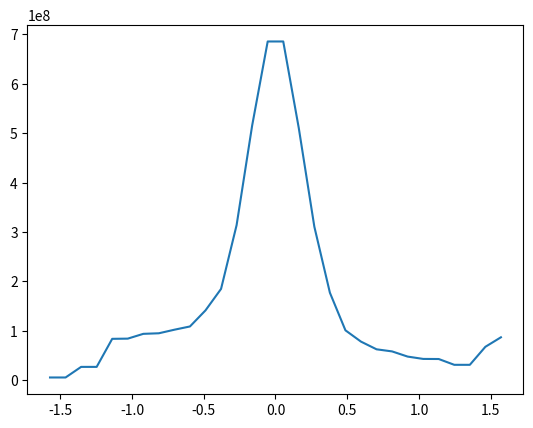

Source code (Python):
from typing import Optional

import numpy as np
import numpy.typing as npt

floatarr = npt.NDArray[np.float64]


def ThermalTimeScale(C, T, I):
    return C * T / I


def C(
    f_o: float | floatarr, f_i: float | floatarr, T: Optional[float | floatarr] = None
) -> float | floatarr:
    """Calculate heat capacity from ocean and ice fractions
    f_o: fraction of planet which is ocean
    f_i: fraction of ocean which is ice

    returns: heat capacity, J m^-2 K^-1
    """
    # C = ρ c_p Δl
    # ρ - density
    # c_p - heat capacity
    # Δl - depth of atmosphere
    C_l = 5.25 * 10**6  # J m^-2 K^-1 # heat capacity over land
    ## North et al 1983 ##
    # Δl = 75m
    C_o = 60 * C_l  # heat capacity over ocean
    C_i = 9.2 * C_l  # heat capacity over ice
    # ## WK97 ##
    # # 263 K < T < 273 K
    # if 263 < T < 273:
    #     C_i = 9.2 * C_l
    # elif T < 263:
    #     C_i = 2.0 * C_l
    # else:
    #     C_i = ???
    # # Δl = 50m
    # C_o = 40 * C_l
    return (1 - f_o) * C_l + f_o * ((1 - f_i) * C_o + f_i * C_i)


f_earth_10deg = np.array(
    [
        0.000,  # -90 - -80
        0.246,  # -80 - -70
        0.896,  # -70 - -60
        0.992,  # -60 - -50
        0.970,  # -50 - -40
        0.888,  # -40 - -30
        0.769,  # -30 - -20
        0.780,  # -20 - -10
        0.764,  # -10 -   0
        0.772,  #   0 -  10
        0.736,  #  10 -  20
        0.624,  #  20 -  30
        0.572,  #  30 -  40
        0.475,  #  40 -  50
        0.428,  #  50 -  60
        0.294,  #  60 -  70
        0.713,  #  70 -  80
        0.934,  #  80 -  90
    ]
)


def f_o(lat):
    return f_earth_10deg[np.int64(np.floor(17 * (lat / np.pi + 1 / 2)))]


def f_i(Temp):
    return 1 - np.exp((Temp - 273) / 10)


if __name__ == "__main__":
    import matplotlib.pyplot as plt

    x = np.linspace(-1, 1, 30) * np.pi / 2
    temp: floatarr = np.exp(-5 * (x) ** 2) * 30 + 255
    F_o = f_o(x)
    F_i = f_i(temp)

    plt.plot(x, C(F_o, F_i, temp))

    plt.show()
